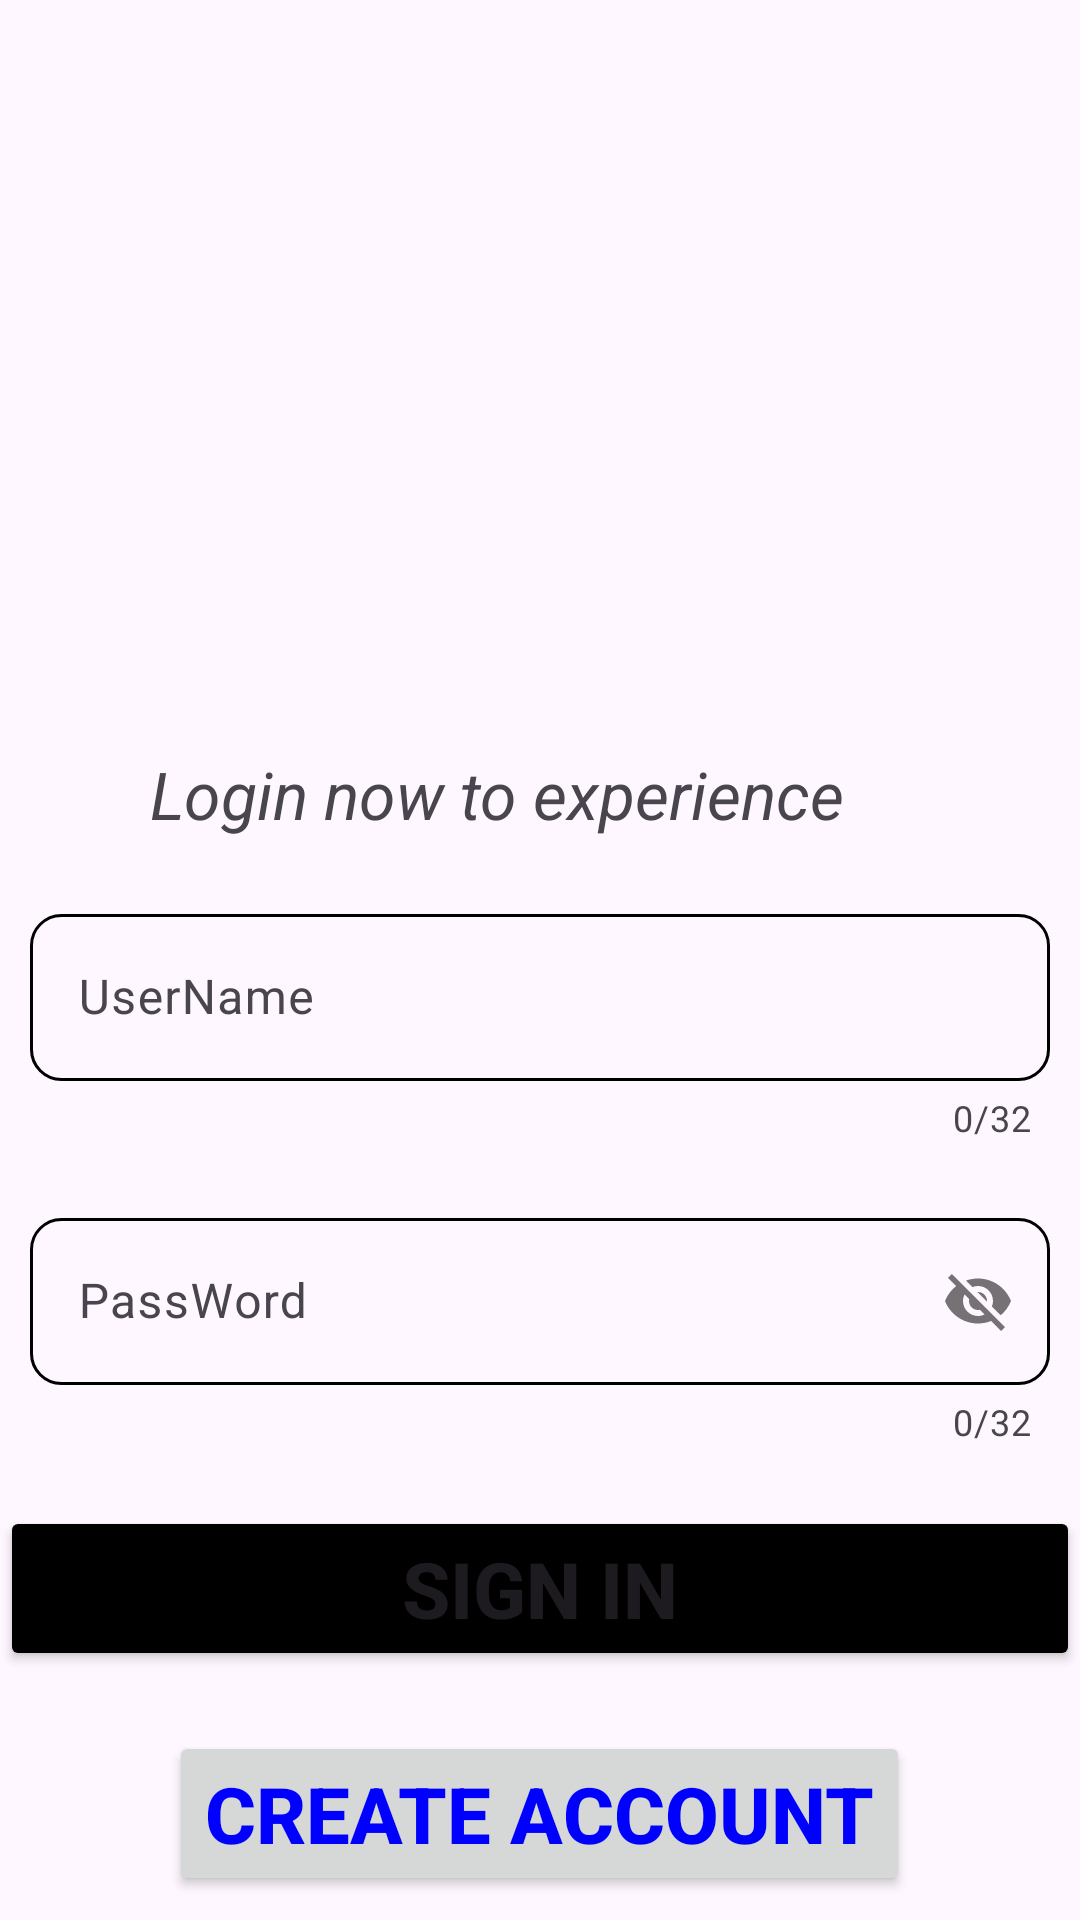

Write the Android layout XML for this screen, with the resource values it uses.
<!-- AndroidManifest.xml: application theme Theme.ShopSneaker -->
<!-- res/layout/activity_login.xml -->
<?xml version="1.0" encoding="utf-8"?>
<LinearLayout xmlns:android="http://schemas.android.com/apk/res/android"
    xmlns:app="http://schemas.android.com/apk/res-auto"
    xmlns:tools="http://schemas.android.com/tools"
    android:layout_width="match_parent"
    android:layout_height="wrap_content"
    android:orientation="vertical"
    tools:context=".Login">

    <ImageView
        android:layout_width="200dp"
        android:layout_height="200dp"
        android:layout_gravity="center"
        android:layout_marginTop="30dp"
        android:src="@drawable/img2" />

    <TextView
        android:layout_width="wrap_content"
        android:layout_height="wrap_content"
        android:layout_marginLeft="50dp"
        android:layout_marginTop="20dp"
        android:text="Login now to experience"
        android:textSize="22dp"
        android:textStyle="italic" />

    <com.google.android.material.textfield.TextInputLayout
        android:layout_width="match_parent"
        android:layout_height="wrap_content"
        android:layout_marginTop="20dp"
        app:counterEnabled="true"
        app:counterMaxLength="32">

        <com.google.android.material.textfield.TextInputEditText
            android:id="@+id/edTenDangNhap"
            android:layout_width="match_parent"
            android:layout_height="wrap_content"
            android:layout_marginLeft="10dp"
            android:layout_marginRight="10dp"
            android:background="@drawable/custom_edittext"
            android:hint="UserName" />
    </com.google.android.material.textfield.TextInputLayout>

    <com.google.android.material.textfield.TextInputLayout
        android:layout_width="match_parent"
        android:layout_height="wrap_content"
        android:layout_marginTop="20dp"
        app:counterEnabled="true"
        app:counterMaxLength="32"
        app:passwordToggleEnabled="true">

        <com.google.android.material.textfield.TextInputEditText
            android:id="@+id/edMatKhau"
            android:layout_width="match_parent"
            android:layout_height="wrap_content"
            android:layout_marginLeft="10dp"
            android:layout_marginRight="10dp"
            android:background="@drawable/custom_edittext"
            android:hint="PassWord" />
    </com.google.android.material.textfield.TextInputLayout>

    <Button
        android:id="@+id/btnDangNhap"
        android:layout_width="match_parent"
        android:layout_height="wrap_content"
        android:layout_marginTop="20dp"
        android:backgroundTint="@color/black"
        android:text="Sign In"
        android:textSize="26dp"
        android:textStyle="bold" />


    <LinearLayout
        android:layout_width="match_parent"
        android:layout_height="wrap_content"
        android:layout_marginTop="20dp"
        android:gravity="center"
        android:orientation="horizontal">

        <Button
            android:id="@+id/btnDangKy"
            android:layout_width="wrap_content"
            android:layout_height="wrap_content"
            android:layout_gravity="center"
            android:text="Create Account"
            android:textColor="#0000FF"
            android:textSize="26dp"
            android:textStyle="bold" />

    </LinearLayout>

    <TextView
        android:id="@+id/tvDangNhapAd"
        android:layout_width="wrap_content"
        android:layout_height="wrap_content"
        android:layout_gravity="bottom|center"
        android:layout_margin="20dp"
        android:text="Bạn là Quản Trị Viên " />

</LinearLayout>
<!-- resources referenced by this layout -->
<resources>
  <!-- drawable custom_edittext (drawable) -->
  <?xml version="1.0" encoding="utf-8"?>
  <shape xmlns:android="http://schemas.android.com/apk/res/android">
      <stroke android:width="1dp" android:color="@color/black"/>
      <padding android:bottom="20dp"
          android:top="20dp"
          android:left="20dp"
          android:right="20dp"/>
      <corners android:radius="10dp"/>
  </shape>
  <style name="Theme.ShopSneaker" parent="Base.Theme.ShopSneaker" />
  <style name="Base.Theme.ShopSneaker" parent="Theme.Material3.DayNight.NoActionBar">
          
          
      </style>
  <!-- not gathered from this repository: default colours our renderer supplied (Android Studio template values) -->
  <color name="black">#FF000000</color>
</resources>
